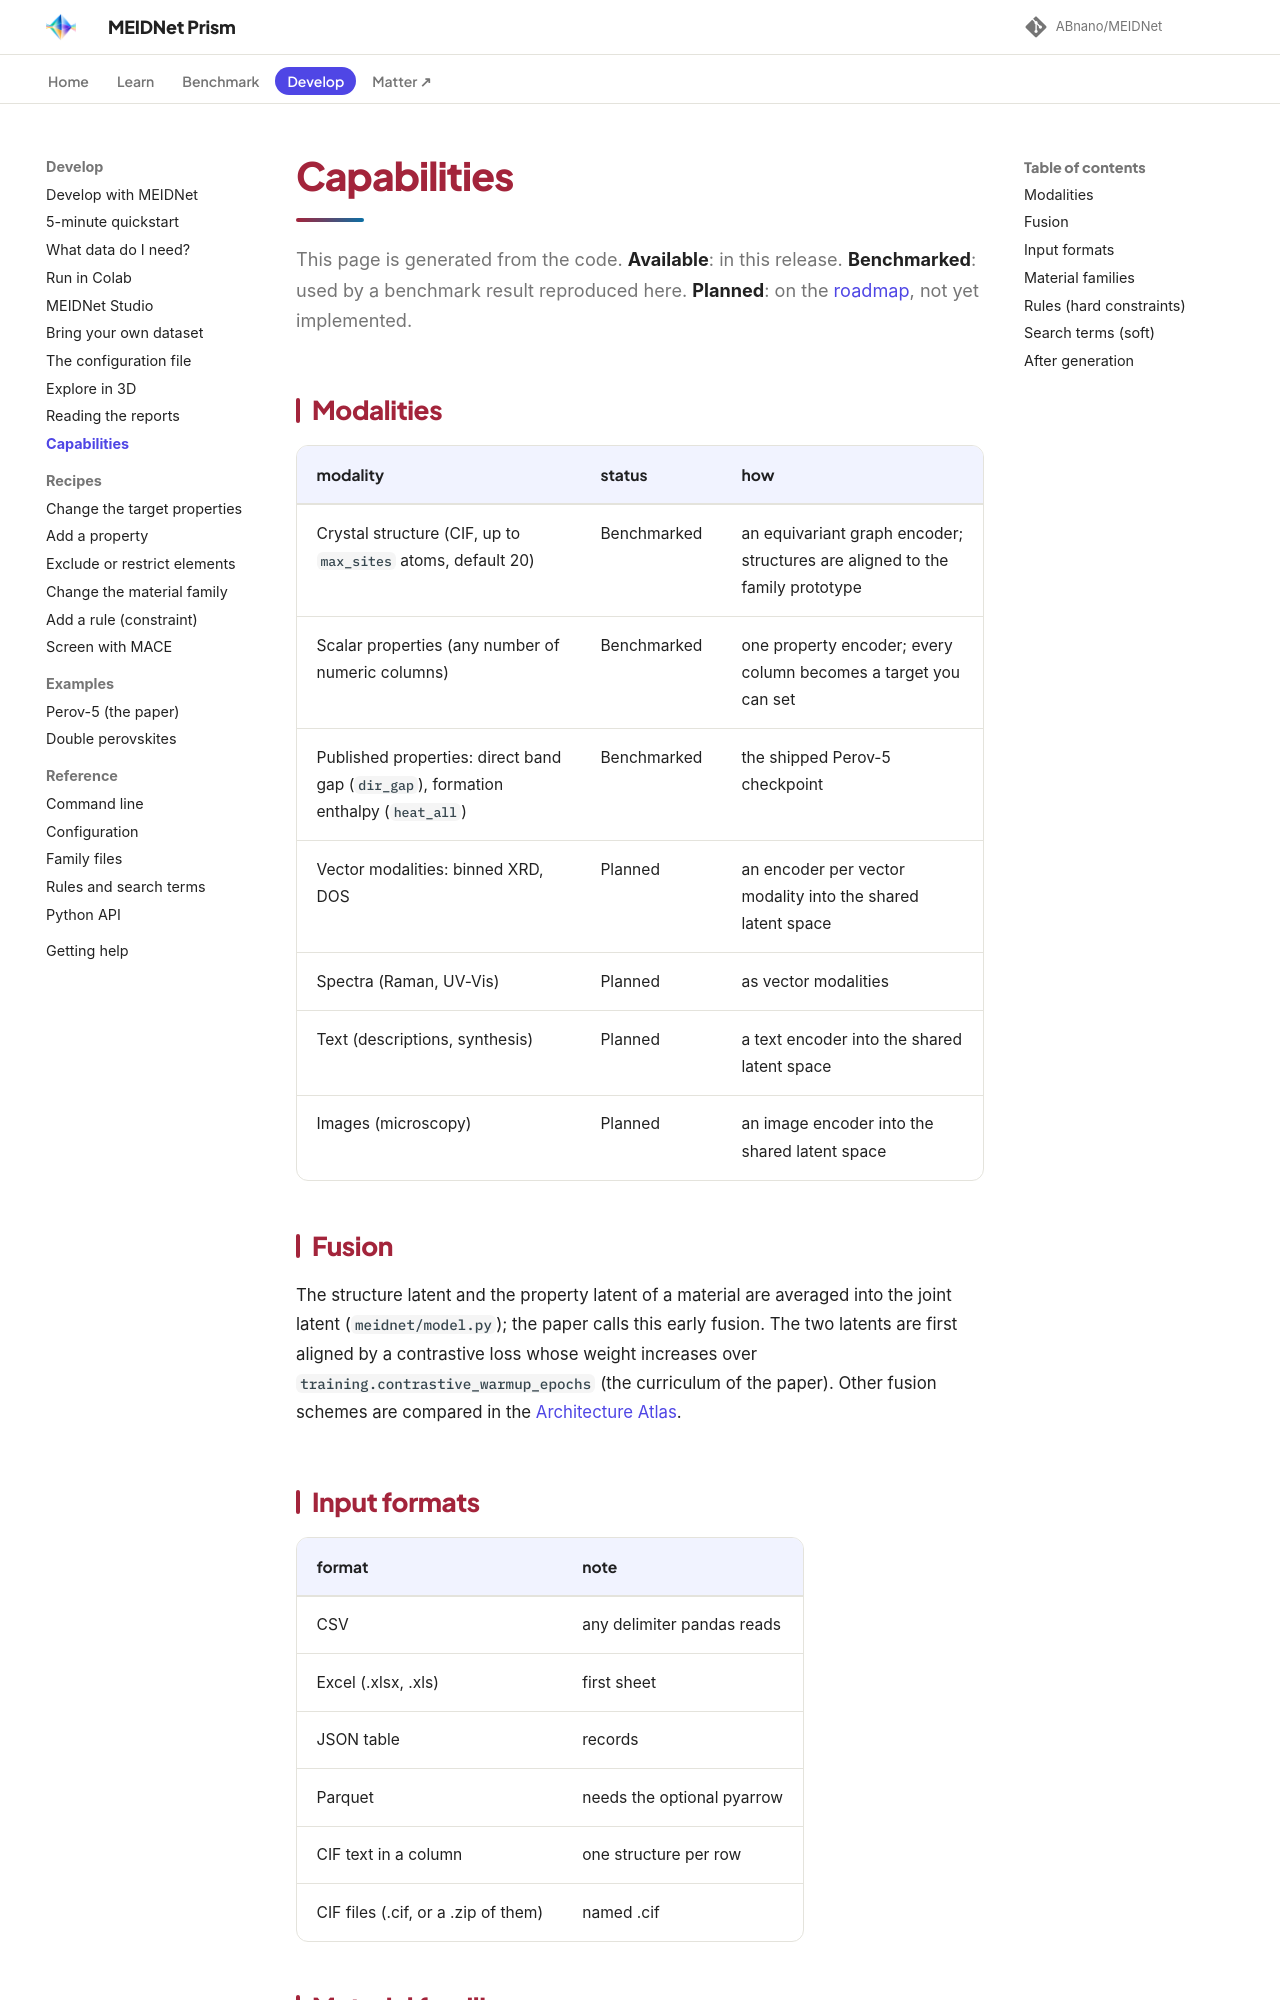

repository: ABnano/MEIDNet · page: explore/capabilities.html · generator: mkdocs

# Capabilities

This page is generated from the code. **Available**: in this release. **Benchmarked**: used by a benchmark result reproduced here. **Planned**: on the [roadmap](../understand/limits.md), not yet implemented.

## Modalities

| modality | status | how |
|---|---|---|
| Crystal structure (CIF, up to `max_sites` atoms, default 20) | Benchmarked | an equivariant graph encoder; structures are aligned to the family prototype |
| Scalar properties (any number of numeric columns) | Benchmarked | one property encoder; every column becomes a target you can set |
| Published properties: direct band gap (`dir_gap`), formation enthalpy (`heat_all`) | Benchmarked | the shipped Perov-5 checkpoint |
| Vector modalities: binned XRD, DOS | Planned | an encoder per vector modality into the shared latent space |
| Spectra (Raman, UV-Vis) | Planned | as vector modalities |
| Text (descriptions, synthesis) | Planned | a text encoder into the shared latent space |
| Images (microscopy) | Planned | an image encoder into the shared latent space |

## Fusion

The structure latent and the property latent of a material are averaged into the joint latent (`meidnet/model.py`); the paper calls this early fusion. The two latents are first aligned by a contrastive loss whose weight increases over `training.contrastive_warmup_epochs` (the curriculum of the paper). Other fusion schemes are compared in the [Architecture Atlas](../learn/architectures.md).

## Input formats

| format | note |
|---|---|
| CSV | any delimiter pandas reads |
| Excel (.xlsx, .xls) | first sheet |
| JSON table | records |
| Parquet | needs the optional pyarrow |
| CIF text in a column | one structure per row |
| CIF files (.cif, or a .zip of them) | named <id>.cif |
